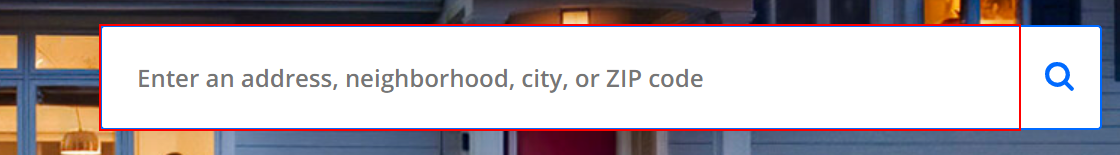
Task: Property information scrapping for the area given
Workflow: Main

Step 1: type [varArea] into the text box

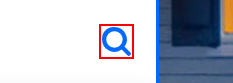
Step 2: hover over the icon

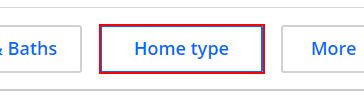
Step 3: click on the button 'home-type'

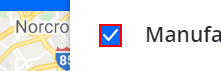
Step 4: get-attribute of the text box

Step 5 [then]: click on the text box (same screen as step 4)

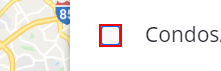
Step 6: get-attribute of the text box

Step 7 [then]: click on the text box (same screen as step 6)

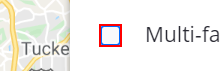
Step 8: get-attribute of the text box

Step 9 [then]: click on the text box (same screen as step 8)

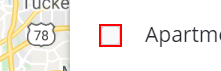
Step 10: get-attribute of the text box

Step 11 [then]: click on the text box (same screen as step 10)

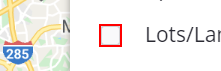
Step 12: get-attribute of the text box

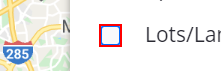
Step 13 [then]: click on the text box

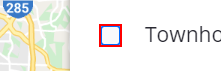
Step 14: get-attribute of the text box

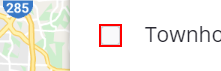
Step 15 [then]: click on the text box

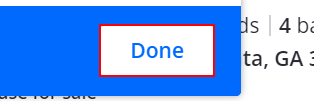
Step 16: click on the button 'Done'

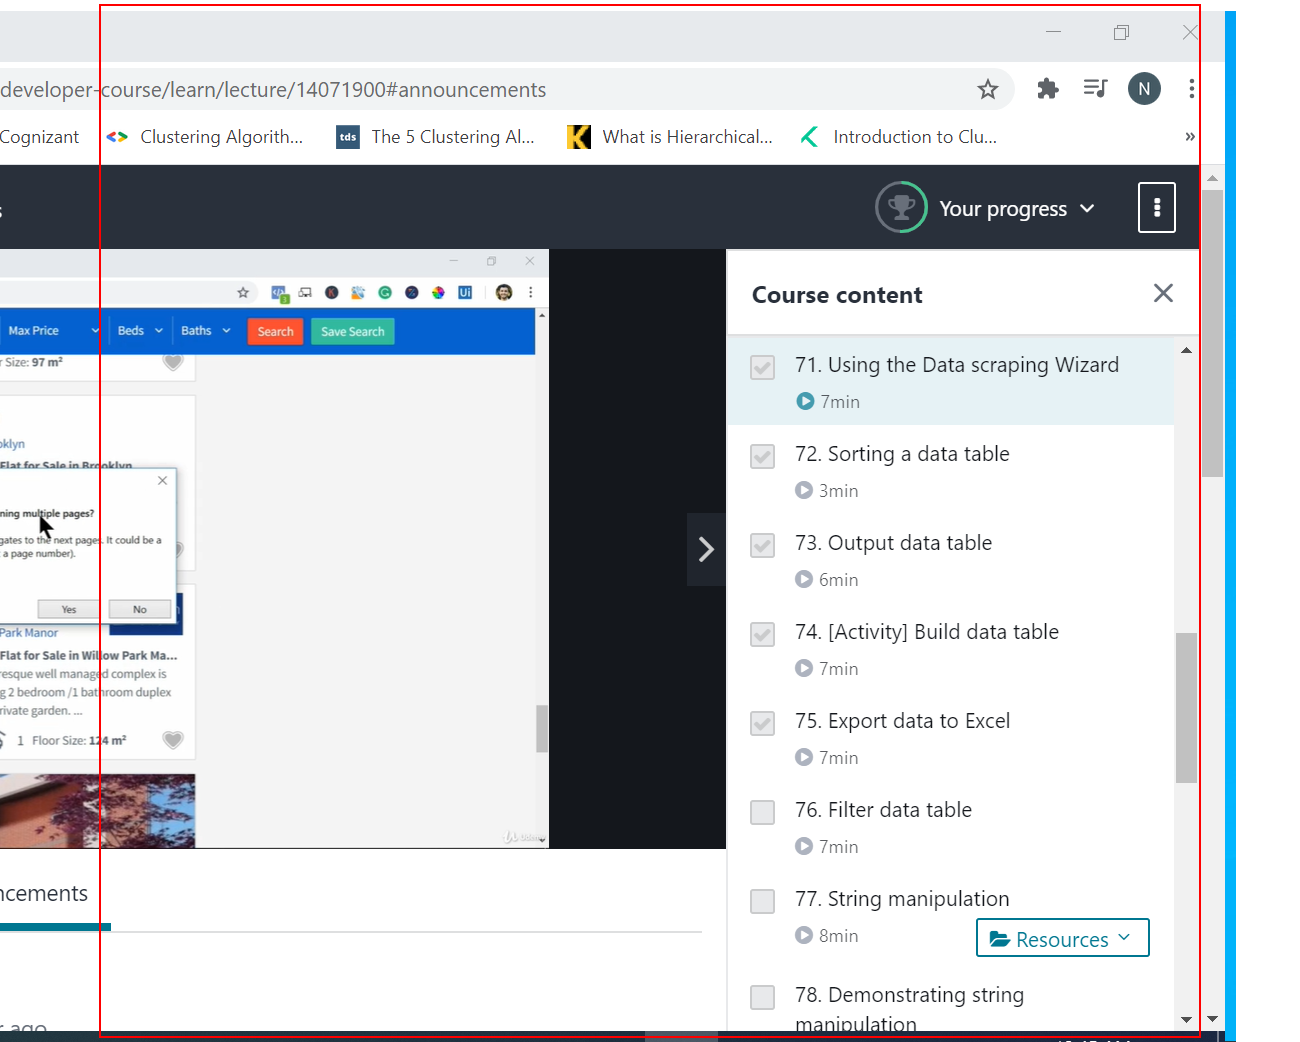
Step 17: get-text from the element